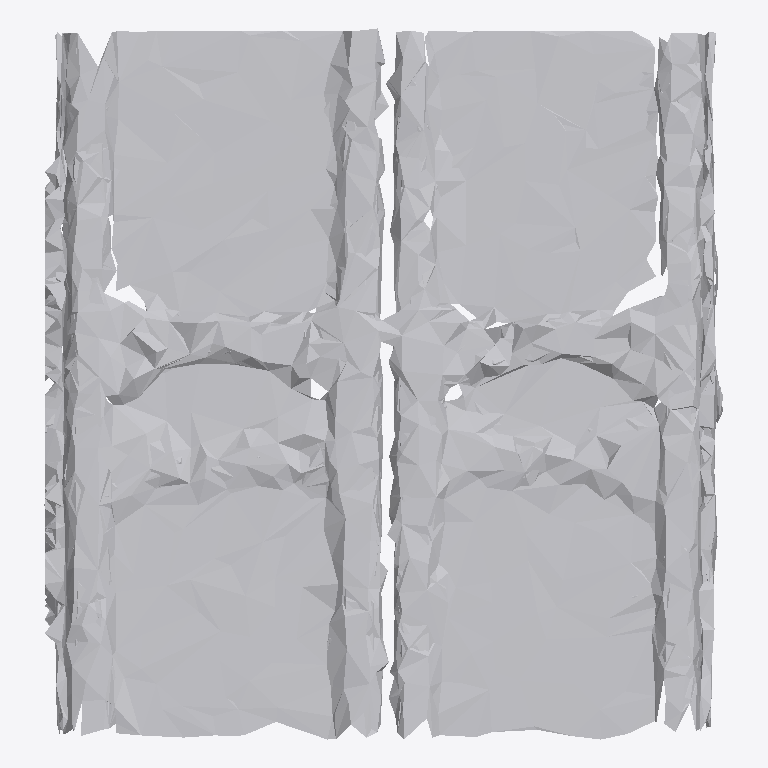
Plan cut of the same IFC building model at storey 'Ground Floor' (level 0.00 m, cut at 1.40 m), seen from above with north up, elements coloured by IFC class: 1 other element (light grey). No cut surface shows.
Extent 1.8 m × 1.9 m × 0.9 m (x, y, z). Storeys (1): Ground Floor at 0.00 m. Elements (1): 1 IfcFurniture.

HEADER;
FILE_DESCRIPTION(('ViewDefinition [CoordinationView]'),'2;1');
FILE_NAME('','2026-07-12T09:18:48',(''),(''),'IfcOpenShell 0.8.0','IfcOpenShell 0.8.0','');
FILE_SCHEMA(('IFC4'));
ENDSEC;
DATA;
#17=IFCPROJECT('2izcCPfHL35eZgrtPygFb8',#5,'Office Project',$,$,$,$,(#15),#10);
#20=IFCSITE('1Al069OSb63Qp2LUhASoDT',#5,'Site',$,$,#19,$,$,.ELEMENT.,$,$,$,$,$);
#22=IFCBUILDING('3YhNpNYwr5OfFInN84hXyn',#5,'Building',$,$,#21,$,$,.ELEMENT.,$,$,$);
#24=IFCBUILDINGSTOREY('1oi6HiGFn5YRxKx1arHryv',#5,'Ground Floor',$,$,#23,$,$,.ELEMENT.,0.0);
#35=IFCFURNITURE('3VWjOADs13owOejomdyiBx',#5,'list03_bookshelf',$,$,#34,#31,$,$);
ENDSEC;
